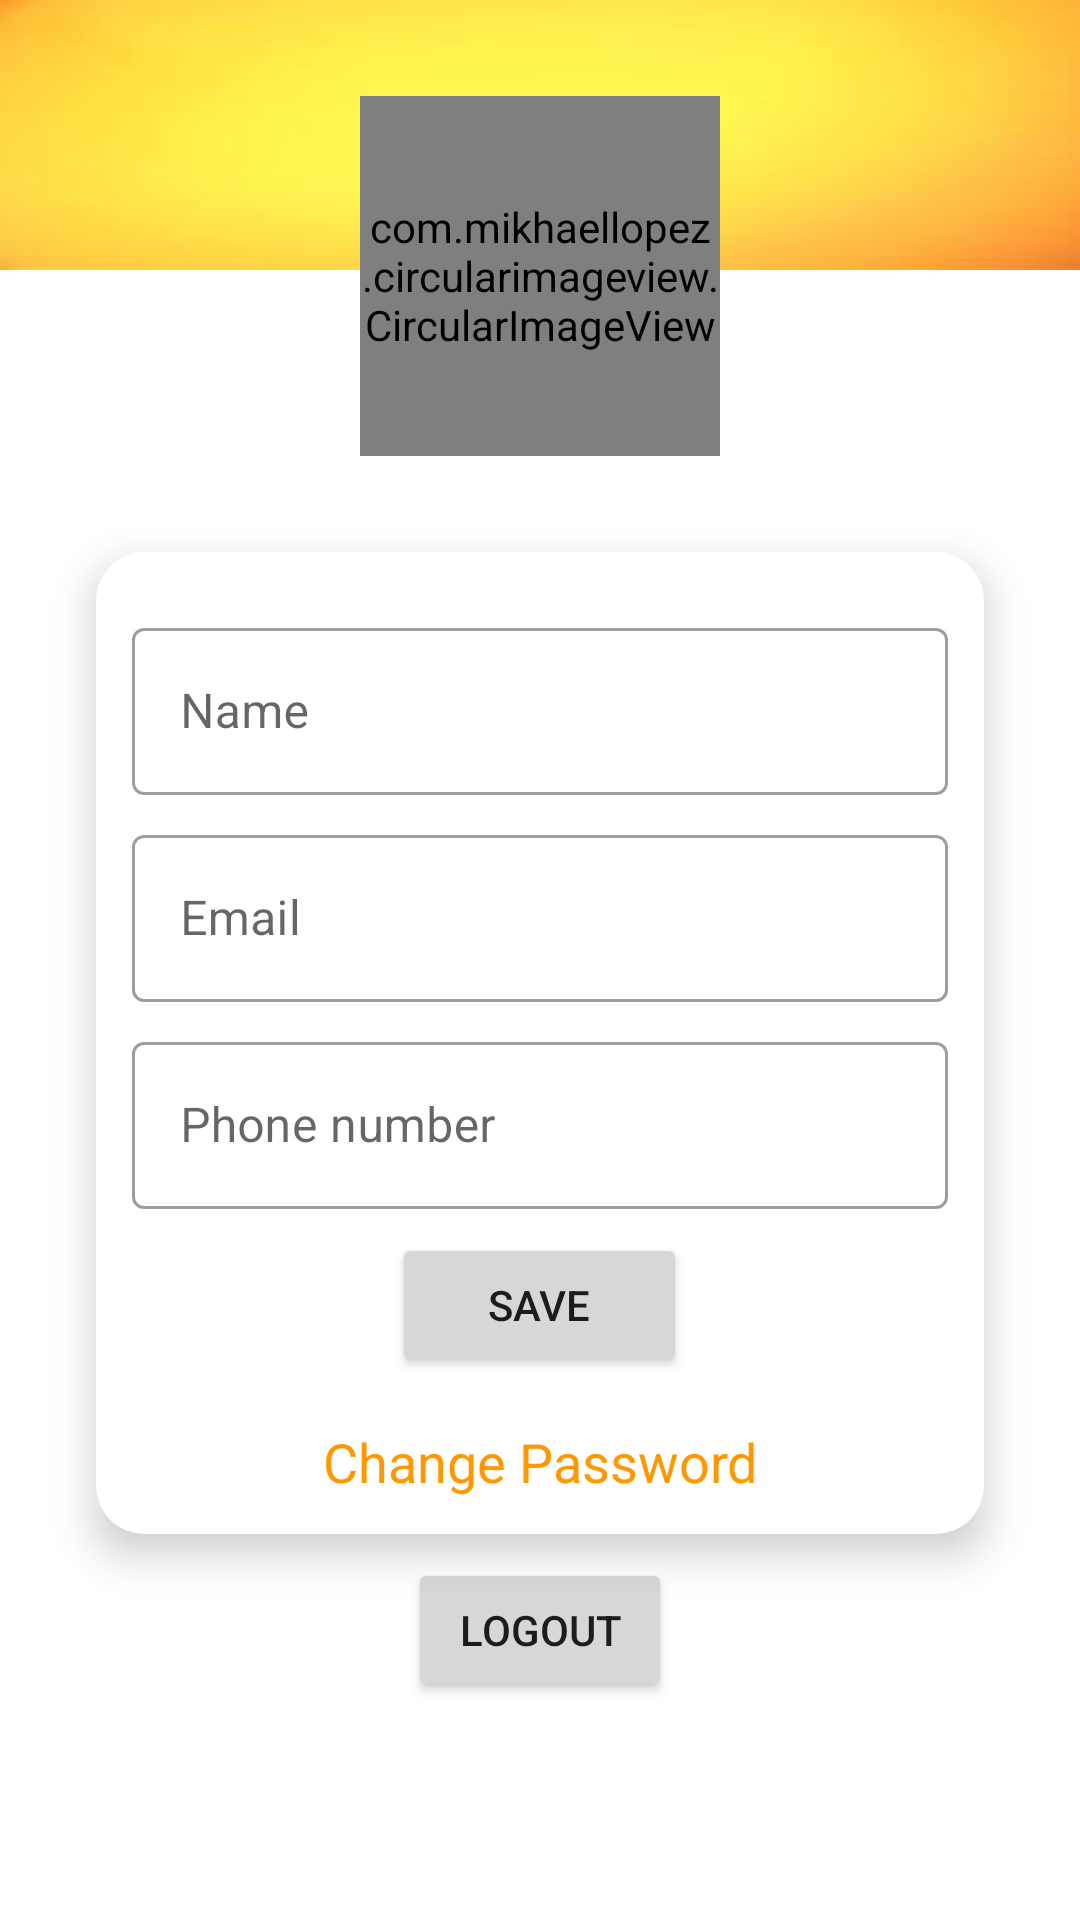

Reconstruct the res/layout file that produces this screen, plus the resources it refers to.
<!-- AndroidManifest.xml: application theme Theme.PanditJi -->
<!-- res/layout/fragment_pandit_profile.xml -->
<ScrollView xmlns:android="http://schemas.android.com/apk/res/android"
    xmlns:app="http://schemas.android.com/apk/res-auto"
    xmlns:tools="http://schemas.android.com/tools"
    android:layout_width="match_parent"
    android:layout_height="match_parent"
    android:background="@color/white"
    tools:context="fragments.PanditProfileFragment">

    <androidx.constraintlayout.widget.ConstraintLayout
        android:layout_width="match_parent"
        android:layout_height="wrap_content"
        android:background="@color/white">

        <ImageView
            android:id="@+id/imageView3"
            android:layout_width="0dp"
            android:layout_height="90dp"
            android:background="#FB8C00"
            android:scaleType="fitXY"
            android:src="@drawable/newbackground"
            app:layout_constraintEnd_toEndOf="parent"
            app:layout_constraintStart_toStartOf="parent"
            app:layout_constraintTop_toTopOf="parent" />

        <com.mikhaellopez.circularimageview.CircularImageView
            android:id="@+id/ivProfile"
            android:layout_width="120dp"
            android:layout_height="120dp"
            android:layout_marginTop="32dp"

            android:src="@drawable/logo"
            app:layout_constraintEnd_toEndOf="parent"
            app:layout_constraintStart_toStartOf="parent"
            app:layout_constraintTop_toTopOf="parent" />

        <androidx.cardview.widget.CardView
            android:id="@+id/cardView"
            android:layout_width="match_parent"
            android:layout_height="wrap_content"
            android:layout_margin="32dp"
            app:cardCornerRadius="16dp"
            app:cardElevation="8dp"
            app:layout_constraintEnd_toEndOf="parent"
            app:layout_constraintStart_toStartOf="parent"
            app:layout_constraintTop_toBottomOf="@+id/ivProfile">

            <LinearLayout
                android:layout_width="match_parent"
                android:layout_height="match_parent"
                android:gravity="center"
                android:orientation="vertical"
                android:padding="12dp">

                <com.google.android.material.textfield.TextInputLayout
                    style="@style/Widget.MaterialComponents.TextInputLayout.OutlinedBox"
                    android:layout_width="match_parent"
                    android:layout_height="match_parent"
                    android:layout_marginTop="8dp">

                    <com.google.android.material.textfield.TextInputEditText
                        android:id="@+id/pandit_name"
                        android:layout_width="match_parent"
                        android:layout_height="wrap_content"
                        android:hint="Name" />
                </com.google.android.material.textfield.TextInputLayout>

                <com.google.android.material.textfield.TextInputLayout
                    style="@style/Widget.MaterialComponents.TextInputLayout.OutlinedBox"
                    android:layout_width="match_parent"
                    android:layout_height="match_parent"
                    android:layout_marginTop="8dp">

                    <com.google.android.material.textfield.TextInputEditText
                        android:id="@+id/pandit_email"
                        android:layout_width="match_parent"
                        android:layout_height="wrap_content"
                        android:hint="Email" />
                </com.google.android.material.textfield.TextInputLayout>

                <com.google.android.material.textfield.TextInputLayout
                    style="@style/Widget.MaterialComponents.TextInputLayout.OutlinedBox"
                    android:layout_width="match_parent"
                    android:layout_height="match_parent"
                    android:layout_marginTop="8dp">

                    <com.google.android.material.textfield.TextInputEditText
                        android:id="@+id/pandit_number"
                        android:layout_width="match_parent"
                        android:layout_height="wrap_content"
                        android:hint="Phone number" />
                </com.google.android.material.textfield.TextInputLayout>


                <Button
                    android:id="@+id/btnSave"
                    android:layout_width="wrap_content"
                    android:layout_height="wrap_content"
                    android:layout_marginTop="8dp"

                    android:paddingLeft="32dp"
                    android:paddingRight="32dp"
                    android:text="Save" />

                <TextView
                    android:id="@+id/textView4"
                    android:layout_width="match_parent"
                    android:layout_height="wrap_content"
                    android:layout_marginTop="16dp"
                    android:gravity="center_horizontal"

                    android:text="Change Password"
                    android:textColor="@color/purple_500"
                    android:textSize="18sp" />


            </LinearLayout>
        </androidx.cardview.widget.CardView>

        <Button
            android:id="@+id/bntLogout"
            android:layout_width="wrap_content"
            android:layout_height="wrap_content"

            android:layout_marginTop="8dp"
            android:text="Logout"
            app:layout_constraintEnd_toEndOf="parent"
            app:layout_constraintHorizontal_bias="0.5"
            app:layout_constraintStart_toStartOf="parent"
            app:layout_constraintTop_toBottomOf="@+id/cardView" />

    </androidx.constraintlayout.widget.ConstraintLayout>
</ScrollView>
<!-- resources referenced by this layout -->
<resources>
  <color name="purple_500">#FF9800</color>
  <color name="white">#FFFFFFFF</color>
  <!-- drawable logo: png bitmap (drawable, 165589 bytes) -->
  <!-- drawable newbackground: jpg bitmap (drawable, 1569 bytes) -->
  <style name="Theme.PanditJi" parent="Theme.MaterialComponents.DayNight.DarkActionBar">
          
          <item name="colorPrimary">@color/purple_500</item>
          <item name="colorPrimaryVariant">@color/purple_700</item>
          <item name="colorOnPrimary">@color/white</item>
          
          <item name="colorSecondary">@color/teal_200</item>
          <item name="colorSecondaryVariant">@color/teal_700</item>
          <item name="colorOnSecondary">@color/black</item>
          
          <item name="android:statusBarColor" tools:targetApi="l">?attr/colorPrimaryVariant</item>
          
      </style>
  <color name="purple_700">#FF3700B3</color>
  <color name="teal_200">#FF03DAC5</color>
  <color name="teal_700">#FF018786</color>
  <color name="black">#FF000000</color>
</resources>
